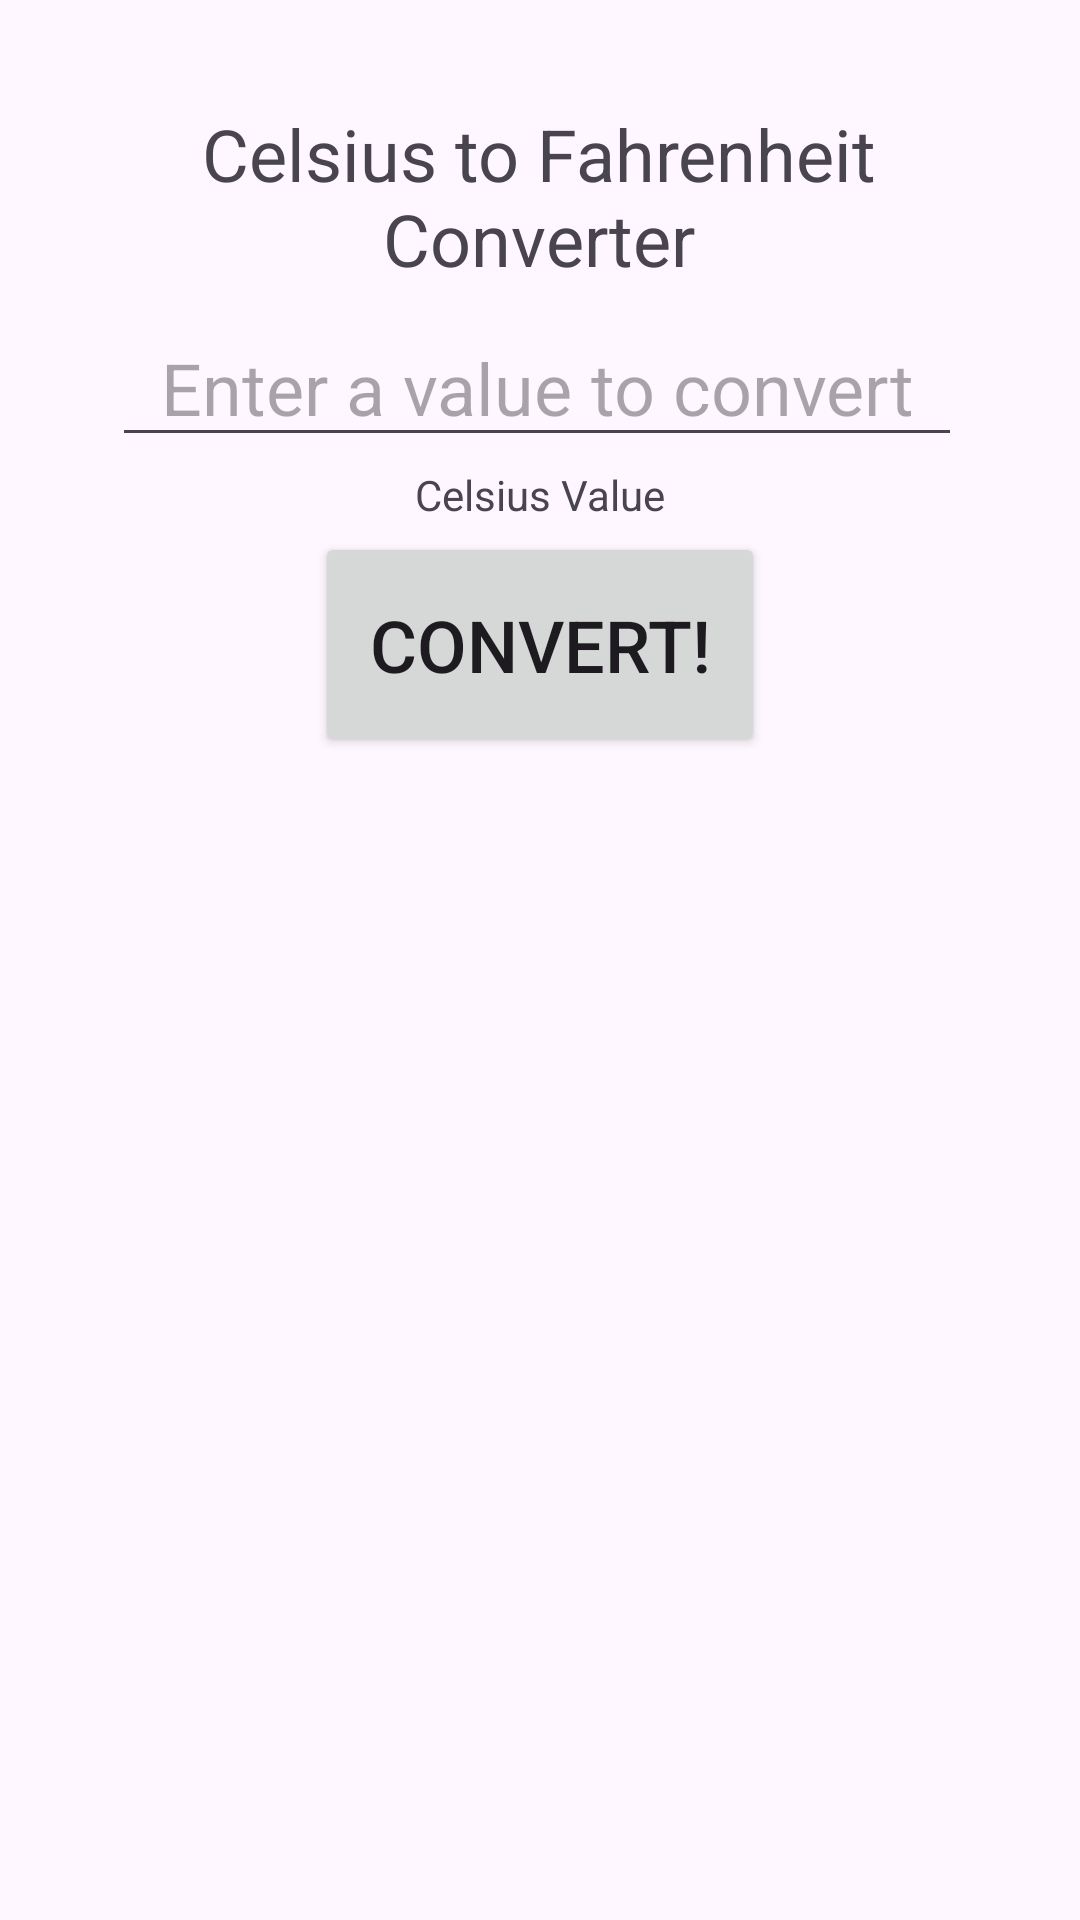

This screen was rendered from an Android layout file. Write that file and the resources it references.
<!-- AndroidManifest.xml: application theme Theme.CtoFConverter -->
<!-- res/layout/activity_main.xml -->
<?xml version="1.0" encoding="utf-8"?>
<androidx.constraintlayout.widget.ConstraintLayout xmlns:android="http://schemas.android.com/apk/res/android"
    xmlns:app="http://schemas.android.com/apk/res-auto"
    xmlns:tools="http://schemas.android.com/tools"
    android:id="@+id/main"
    android:layout_width="match_parent"
    android:layout_height="match_parent"
    tools:context=".MainActivity">

    <TextView
        android:id="@+id/CtoF_Title_textView"
        android:layout_width="250dp"
        android:layout_height="75dp"
        android:layout_marginTop="28dp"
        android:gravity="center"
        android:text="@string/celsius_to_fahrenheit_converter"
        android:textSize="24sp"
        app:layout_constraintEnd_toEndOf="parent"
        app:layout_constraintHorizontal_bias="0.496"
        app:layout_constraintStart_toStartOf="parent"
        app:layout_constraintTop_toTopOf="parent" />

    <EditText
        android:id="@+id/Celsius_Value_editTextNumberSigned"
        android:layout_width="wrap_content"
        android:layout_height="wrap_content"
        android:ems="10"
        android:gravity="center"
        android:hint="@string/enter_a_value_to_convert"
        android:inputType="number|numberDecimal|numberSigned"
        android:textSize="24sp"
        app:layout_constraintEnd_toEndOf="parent"
        app:layout_constraintHorizontal_bias="0.488"
        app:layout_constraintStart_toStartOf="parent"
        app:layout_constraintTop_toBottomOf="@+id/CtoF_Title_textView" />
    <TextView
        android:layout_width="250dp"
        android:layout_height="25dp"
        android:id="@+id/celsius_value_label_TextView"
        android:gravity="center"
        app:layout_constraintTop_toBottomOf="@id/Celsius_Value_editTextNumberSigned"
        app:layout_constraintStart_toStartOf="parent"
        app:layout_constraintEnd_toEndOf="parent"
        android:text="@string/celsius_value"
        android:labelFor="@+id/Celsius_Value_editTextNumberSigned"
        />

    <Button
        android:id="@+id/celsius_convert_button"
        android:layout_width="150dp"
        android:layout_height="75dp"
        android:onClick="displayConvertedValue"
        android:text="@string/convert"
        android:textSize="24sp"
        app:layout_constraintEnd_toEndOf="parent"
        app:layout_constraintStart_toStartOf="parent"
        app:layout_constraintTop_toBottomOf="@+id/celsius_value_label_TextView" />

    <TextView
        android:id="@+id/celsius_converted_value_textView"
        android:layout_width="150dp"
        android:layout_height="75dp"
        android:gravity="center"
        android:textSize="24sp"
        app:layout_constraintEnd_toEndOf="parent"
        app:layout_constraintStart_toStartOf="parent"
        app:layout_constraintTop_toBottomOf="@+id/celsius_convert_button"
        tools:text="42.00°f" />
</androidx.constraintlayout.widget.ConstraintLayout>
<!-- resources referenced by this layout -->
<resources>
  <string name="celsius_to_fahrenheit_converter">Celsius to Fahrenheit Converter</string>
  <string name="celsius_value">Celsius Value</string>
  <string name="convert">Convert!</string>
  <string name="enter_a_value_to_convert">Enter a value to convert</string>
  <style name="Theme.CtoFConverter" parent="Base.Theme.CtoFConverter" />
  <style name="Base.Theme.CtoFConverter" parent="Theme.Material3.DayNight.NoActionBar">
          
          
      </style>
</resources>
